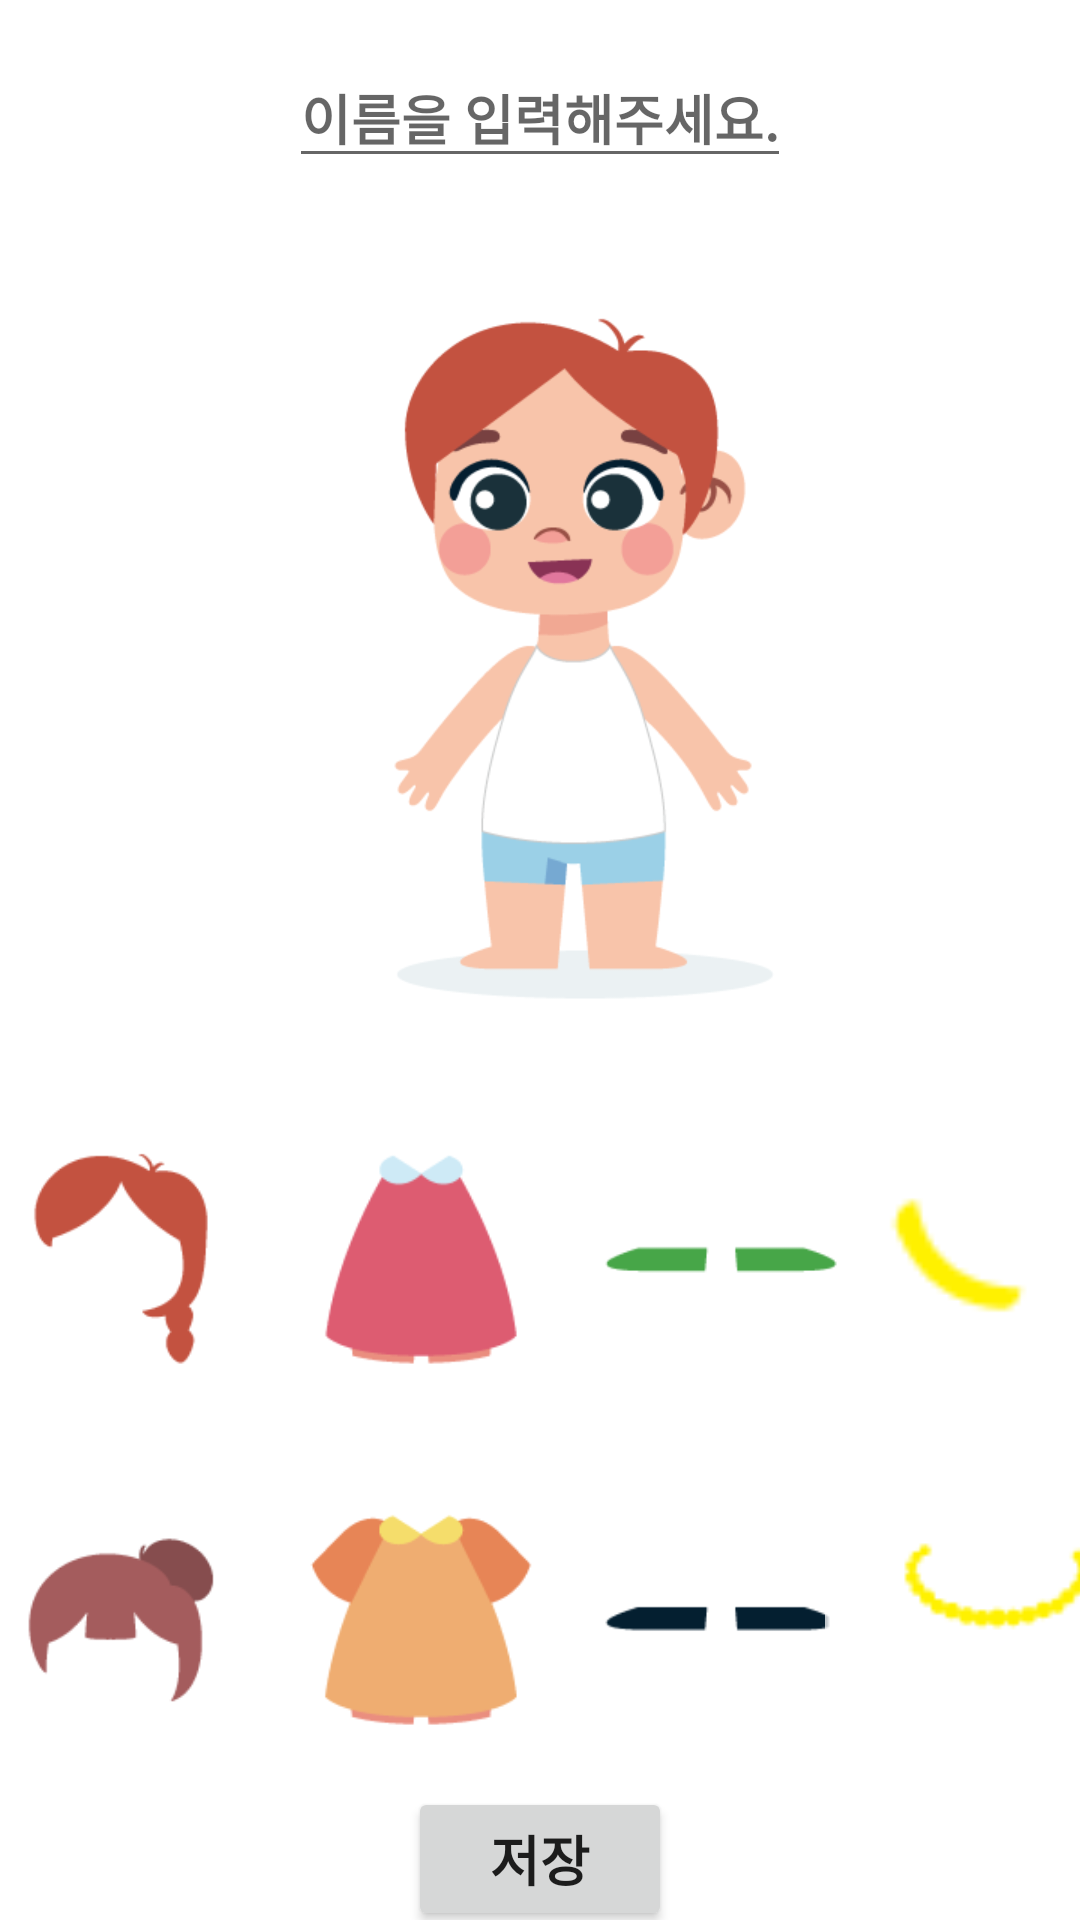

Reconstruct the res/layout file that produces this screen, plus the resources it refers to.
<!-- AndroidManifest.xml: application theme Theme.CharacterProject -->
<!-- res/layout/activity_woman.xml -->
<?xml version="1.0" encoding="utf-8"?>
<androidx.constraintlayout.widget.ConstraintLayout xmlns:android="http://schemas.android.com/apk/res/android"
    xmlns:app="http://schemas.android.com/apk/res-auto"
    xmlns:tools="http://schemas.android.com/tools"
    android:layout_width="match_parent"
    android:layout_height="match_parent"
    tools:context=".WomanActivity">


    <EditText
        android:id="@+id/edt_woman"
        android:layout_width="wrap_content"
        android:layout_height="wrap_content"
        android:layout_marginTop="16dp"
        android:fontFamily="@font/cafe24_oneprettynight"
        android:gravity="center"
        android:hint="이름을 입력해주세요."
        android:textSize="18dp"
        android:textStyle="bold"
        app:layout_constraintRight_toRightOf="parent"
        app:layout_constraintLeft_toLeftOf="parent"
        app:layout_constraintTop_toTopOf="parent" />

    <ImageView
        android:id="@+id/img_simple_CharWoman"
        android:layout_width="270dp"
        android:layout_height="300dp"
        android:layout_marginTop="10dp"
        android:src="@drawable/simple_char"
        app:layout_constraintRight_toRightOf="parent"
        app:layout_constraintLeft_toLeftOf="parent"
        app:layout_constraintTop_toBottomOf="@+id/edt_woman"
         />

    <ImageView
        android:id="@+id/img_woman_hair"
        android:layout_width="270dp"
        android:layout_height="300dp"
        android:layout_marginTop="10dp"
        app:layout_constraintRight_toRightOf="parent"
        app:layout_constraintLeft_toLeftOf="parent"
        app:layout_constraintTop_toBottomOf="@+id/edt_woman" />

    <ImageView
        android:id="@+id/img_woman_clothes"
        android:layout_width="270dp"
        android:layout_height="300dp"
        android:layout_marginTop="10dp"
        app:layout_constraintRight_toRightOf="parent"
        app:layout_constraintLeft_toLeftOf="parent"
        app:layout_constraintTop_toBottomOf="@+id/edt_woman" />

    <ImageView
        android:id="@+id/img_woman_shoes"
        android:layout_width="match_parent"
        android:layout_height="300dp"
        android:layout_marginTop="10dp"
        app:layout_constraintRight_toRightOf="parent"
        app:layout_constraintLeft_toLeftOf="parent"
        app:layout_constraintTop_toBottomOf="@+id/edt_woman" />

    <ImageView
        android:id="@+id/img_woman_Accessories"
        android:layout_width="match_parent"
        android:layout_height="300dp"
        android:layout_marginTop="10dp"
        app:layout_constraintRight_toRightOf="parent"
        app:layout_constraintLeft_toLeftOf="parent"
        app:layout_constraintTop_toBottomOf="@+id/edt_woman" />

    <ImageView
        android:id="@+id/change_womanHair1"
        android:layout_width="80dp"
        android:layout_height="100dp"
        android:src="@drawable/womanhair_change1"
        app:layout_constraintTop_toBottomOf="@+id/img_simple_CharWoman"
        app:layout_constraintLeft_toLeftOf="parent"/>

    <ImageView
        android:id="@+id/change_womanHair2"
        android:layout_width="80dp"
        android:layout_height="100dp"
        android:layout_marginTop="20dp"
        android:src="@drawable/womanhair_change2"
        app:layout_constraintBottom_toTopOf="@+id/btn_save"
        app:layout_constraintLeft_toLeftOf="parent"
        app:layout_constraintTop_toBottomOf="@+id/change_womanHair1"
        app:layout_constraintVertical_bias="0.031" />

    <ImageView
        android:id="@+id/change_womanclothes1"
        android:layout_width="80dp"
        android:layout_height="100dp"
        android:layout_marginLeft="20dp"
        android:src="@drawable/womanclothes_change1"
        app:layout_constraintTop_toBottomOf="@+id/img_simple_CharWoman"
        app:layout_constraintLeft_toRightOf="@id/change_womanHair1"/>

    <ImageView
        android:id="@+id/change_womanclothes2"
        android:layout_width="80dp"
        android:layout_height="100dp"
        android:layout_marginLeft="20dp"
        android:layout_marginTop="20dp"
        android:src="@drawable/womanclothes_change2"
        app:layout_constraintBottom_toTopOf="@+id/btn_save"
        app:layout_constraintLeft_toRightOf="@id/change_womanHair2"
        app:layout_constraintTop_toBottomOf="@+id/change_womanclothes1"
        app:layout_constraintVertical_bias="0.031" />

    <ImageView
        android:id="@+id/change_womanshoes1"
        android:layout_width="80dp"
        android:layout_height="100dp"
        android:layout_marginLeft="20dp"
        android:src="@drawable/womanshoes_change1"
        app:layout_constraintTop_toBottomOf="@+id/img_simple_CharWoman"
        app:layout_constraintLeft_toRightOf="@id/change_womanclothes1"/>

    <ImageView
        android:id="@+id/change_womanshoes2"
        android:layout_width="80dp"
        android:layout_height="100dp"
        android:layout_marginLeft="20dp"
        android:layout_marginTop="20dp"
        android:src="@drawable/womanshoes_change2"
        app:layout_constraintTop_toBottomOf="@+id/change_womanshoes1"
        app:layout_constraintLeft_toRightOf="@id/change_womanclothes2"/>
    <ImageView
        android:id="@+id/change_womanAccessories1"
        android:layout_width="100dp"
        android:layout_height="100dp"
        android:layout_marginLeft="20dp"
        android:src="@drawable/womanaccessories_change1"
        app:layout_constraintRight_toRightOf="parent"
        app:layout_constraintTop_toBottomOf="@+id/img_simple_CharWoman"
        app:layout_constraintLeft_toRightOf="@id/change_womanshoes1"/>

    <ImageView
        android:id="@+id/change_womanAccessories2"
        android:layout_width="100dp"
        android:layout_height="100dp"
        android:layout_marginLeft="10dp"
        android:layout_marginTop="20dp"
        android:layout_marginBottom="31dp"
        android:src="@drawable/womanaccessories_change2"
        app:layout_constraintBottom_toTopOf="@+id/btn_save"
        app:layout_constraintRight_toRightOf="parent"
        app:layout_constraintLeft_toRightOf="@id/change_womanshoes2"
        app:layout_constraintTop_toBottomOf="@+id/change_womanAccessories1" />

    <Button
        android:id="@+id/btn_save"
        android:layout_width="wrap_content"
        android:layout_height="wrap_content"
        android:layout_marginTop="10dp"
        android:text="저장"
        android:textSize="18dp"
        android:textStyle="bold"
        android:fontFamily="@font/cafe24_oneprettynight"
        app:layout_constraintBottom_toBottomOf="parent"
        app:layout_constraintEnd_toEndOf="parent"
        app:layout_constraintStart_toStartOf="parent"
        app:layout_constraintTop_toBottomOf="@+id/change_womanshoes2"
        />

</androidx.constraintlayout.widget.ConstraintLayout>
<!-- resources referenced by this layout -->
<resources>
  <!-- drawable simple_char: png bitmap (drawable, 19792 bytes) -->
  <!-- drawable womanaccessories_change1: png bitmap (drawable, 423 bytes) -->
  <!-- drawable womanaccessories_change2: png bitmap (drawable, 816 bytes) -->
  <!-- drawable womanclothes_change1: png bitmap (drawable, 2205 bytes) -->
  <!-- drawable womanclothes_change2: png bitmap (drawable, 2787 bytes) -->
  <!-- drawable womanhair_change1: png bitmap (drawable, 2133 bytes) -->
  <!-- drawable womanhair_change2: png bitmap (drawable, 2225 bytes) -->
  <!-- drawable womanshoes_change1: png bitmap (drawable, 654 bytes) -->
  <!-- drawable womanshoes_change2: png bitmap (drawable, 607 bytes) -->
  <style name="Theme.CharacterProject" parent="Theme.MaterialComponents.Light.NoActionBar">
          
          <item name="colorPrimary">@color/purple_500</item>
          <item name="colorPrimaryVariant">@color/purple_700</item>
          <item name="colorOnPrimary">@color/white</item>
          
          <item name="colorSecondary">@color/teal_200</item>
          <item name="colorSecondaryVariant">@color/teal_700</item>
          <item name="colorOnSecondary">@color/black</item>
          
          <item name="android:statusBarColor" tools:targetApi="l">?attr/colorPrimaryVariant</item>
          
      </style>
  <color name="white">#FFFFFFFF</color>
  <color name="teal_200">#FF03DAC5</color>
  <color name="teal_700">#FF018786</color>
  <color name="black">#FF000000</color>
  <!-- not gathered from this repository: default colours our renderer supplied (Android Studio template values) -->
  <color name="purple_500">#FF6200EE</color>
  <color name="purple_700">#FF3700B3</color>
</resources>
